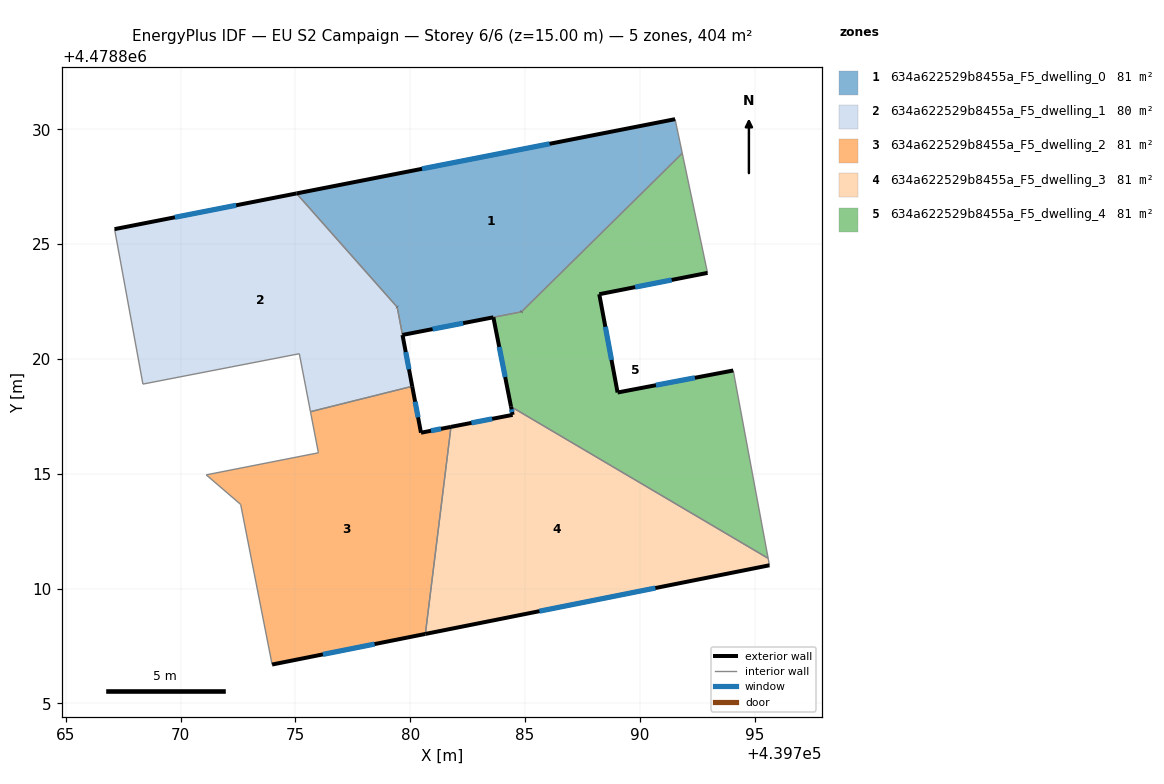
=== STOREY PLAN SPEC (per zone: floor XY polygon, exterior-wall plan segments, windows/doors) ===
zone 1: 634a622529b8455a_F5_dwelling_0  (80.8 m²)
  floor: (439791.54, 4478830.44) (439791.85, 4478828.96) (439784.85, 4478822.05) (439779.67, 4478821.04) (439779.44, 4478822.25) (439775.05, 4478827.21)
  exterior wall: (439783.62, 4478821.81) – (439783.62, 4478821.81)  [0.0 m]
  exterior wall: (439779.67, 4478821.04) – (439783.62, 4478821.81)  [4.0 m]
    window: (439780.98, 4478821.30) – (439782.31, 4478821.56)  [1.4 m²]
  exterior wall: (439791.54, 4478830.44) – (439775.05, 4478827.21)  [16.8 m]
    window: (439786.07, 4478829.37) – (439780.52, 4478828.28)  [5.7 m²]
  exterior wall: (439784.85, 4478822.05) – (439784.85, 4478822.05)  [0.0 m]
  exterior wall: (439779.43, 4478822.26) – (439779.44, 4478822.25)  [0.0 m]
  interior walls: 5
zone 2: 634a622529b8455a_F5_dwelling_1  (80.4 m²)
  floor: (439779.44, 4478822.25) (439780.09, 4478818.81) (439775.66, 4478817.70) (439775.17, 4478820.22) (439768.36, 4478818.90) (439767.13, 4478825.65) (439775.05, 4478827.21)
  exterior wall: (439779.67, 4478821.04) – (439779.67, 4478821.04)  [0.0 m]
  exterior wall: (439780.09, 4478818.81) – (439779.67, 4478821.04)  [2.3 m]
    window: (439779.95, 4478819.55) – (439779.81, 4478820.30)  [0.8 m²]
  exterior wall: (439775.05, 4478827.21) – (439767.13, 4478825.65)  [8.1 m]
    window: (439772.43, 4478826.69) – (439769.76, 4478826.17)  [2.8 m²]
  exterior wall: (439779.44, 4478822.25) – (439779.43, 4478822.26)  [0.0 m]
  interior walls: 6
zone 3: 634a622529b8455a_F5_dwelling_2  (80.9 m²)
  floor: (439780.09, 4478818.81) (439780.47, 4478816.79) (439781.78, 4478817.04) (439780.66, 4478808.02) (439773.99, 4478806.69) (439772.62, 4478813.66) (439771.12, 4478814.95) (439776.01, 4478815.91) (439775.66, 4478817.70)
  exterior wall: (439780.47, 4478816.79) – (439780.09, 4478818.81)  [2.1 m]
    window: (439780.35, 4478817.46) – (439780.22, 4478818.14)  [0.7 m²]
  exterior wall: (439781.78, 4478817.04) – (439780.47, 4478816.79)  [1.3 m]
    window: (439781.35, 4478816.96) – (439780.90, 4478816.87)  [0.5 m²]
  exterior wall: (439773.99, 4478806.69) – (439780.66, 4478808.02)  [6.8 m]
    window: (439776.20, 4478807.13) – (439778.45, 4478807.58)  [2.3 m²]
  interior walls: 6
zone 4: 634a622529b8455a_F5_dwelling_3  (80.9 m²)
  floor: (439795.59, 4478811.32) (439795.65, 4478811.01) (439780.66, 4478808.02) (439781.78, 4478817.04) (439784.46, 4478817.56) (439784.39, 4478817.92)
  exterior wall: (439784.46, 4478817.56) – (439781.78, 4478817.04)  [2.7 m]
    window: (439783.57, 4478817.39) – (439782.67, 4478817.21)  [0.9 m²]
  exterior wall: (439784.39, 4478817.92) – (439784.46, 4478817.56)  [0.4 m]
    window: (439784.42, 4478817.80) – (439784.44, 4478817.68)  [0.1 m²]
  exterior wall: (439780.66, 4478808.02) – (439795.65, 4478811.01)  [15.3 m]
    window: (439785.63, 4478809.01) – (439790.68, 4478810.02)  [5.2 m²]
  interior walls: 3
zone 5: 634a622529b8455a_F5_dwelling_4  (81.4 m²)
  floor: (439791.85, 4478828.96) (439792.95, 4478823.75) (439788.24, 4478822.82) (439789.03, 4478818.54) (439794.07, 4478819.50) (439795.59, 4478811.32) (439784.39, 4478817.92) (439783.62, 4478821.81) (439784.85, 4478822.05)
  exterior wall: (439794.07, 4478819.50) – (439789.03, 4478818.54)  [5.1 m]
    window: (439792.40, 4478819.18) – (439790.70, 4478818.85)  [1.7 m²]
  exterior wall: (439783.62, 4478821.81) – (439784.39, 4478817.92)  [4.0 m]
    window: (439783.88, 4478820.52) – (439784.14, 4478819.21)  [1.4 m²]
  exterior wall: (439788.24, 4478822.82) – (439792.95, 4478823.75)  [4.8 m]
    window: (439789.80, 4478823.12) – (439791.39, 4478823.44)  [1.6 m²]
  exterior wall: (439789.03, 4478818.54) – (439788.24, 4478822.82)  [4.4 m]
    window: (439788.77, 4478819.96) – (439788.50, 4478821.40)  [1.5 m²]
  exterior wall: (439784.85, 4478822.05) – (439784.85, 4478822.05)  [0.0 m]
  interior walls: 5

=== DERIVED (storey summary) ===
Building: EU S2 Campaign
Storey: 6 of 6  (floor level z = 15.00 m)
Storey gross floor area: 404.3 m²
Zones on this storey: 5
  - 634a622529b8455a_F5_dwelling_0: floor 80.8 m²; exterior wall 20.8 m (62.5 m²); 2 window(s) 7.1 m²; WWR 11.4%
  - 634a622529b8455a_F5_dwelling_1: floor 80.4 m²; exterior wall 10.4 m (31.0 m²); 2 window(s) 3.5 m²; WWR 11.4%
  - 634a622529b8455a_F5_dwelling_2: floor 80.9 m²; exterior wall 10.2 m (30.6 m²); 3 window(s) 3.5 m²; WWR 11.4%
  - 634a622529b8455a_F5_dwelling_3: floor 80.9 m²; exterior wall 18.4 m (55.1 m²); 3 window(s) 6.3 m²; WWR 11.4%
  - 634a622529b8455a_F5_dwelling_4: floor 81.4 m²; exterior wall 18.3 m (54.8 m²); 4 window(s) 6.2 m²; WWR 11.4%
Zone adjacency (shared interzone walls):
  - 634a622529b8455a_F5_dwelling_0 ↔ 634a622529b8455a_F5_dwelling_1
  - 634a622529b8455a_F5_dwelling_0 ↔ 634a622529b8455a_F5_dwelling_4
  - 634a622529b8455a_F5_dwelling_1 ↔ 634a622529b8455a_F5_dwelling_2
  - 634a622529b8455a_F5_dwelling_2 ↔ 634a622529b8455a_F5_dwelling_3
  - 634a622529b8455a_F5_dwelling_3 ↔ 634a622529b8455a_F5_dwelling_4